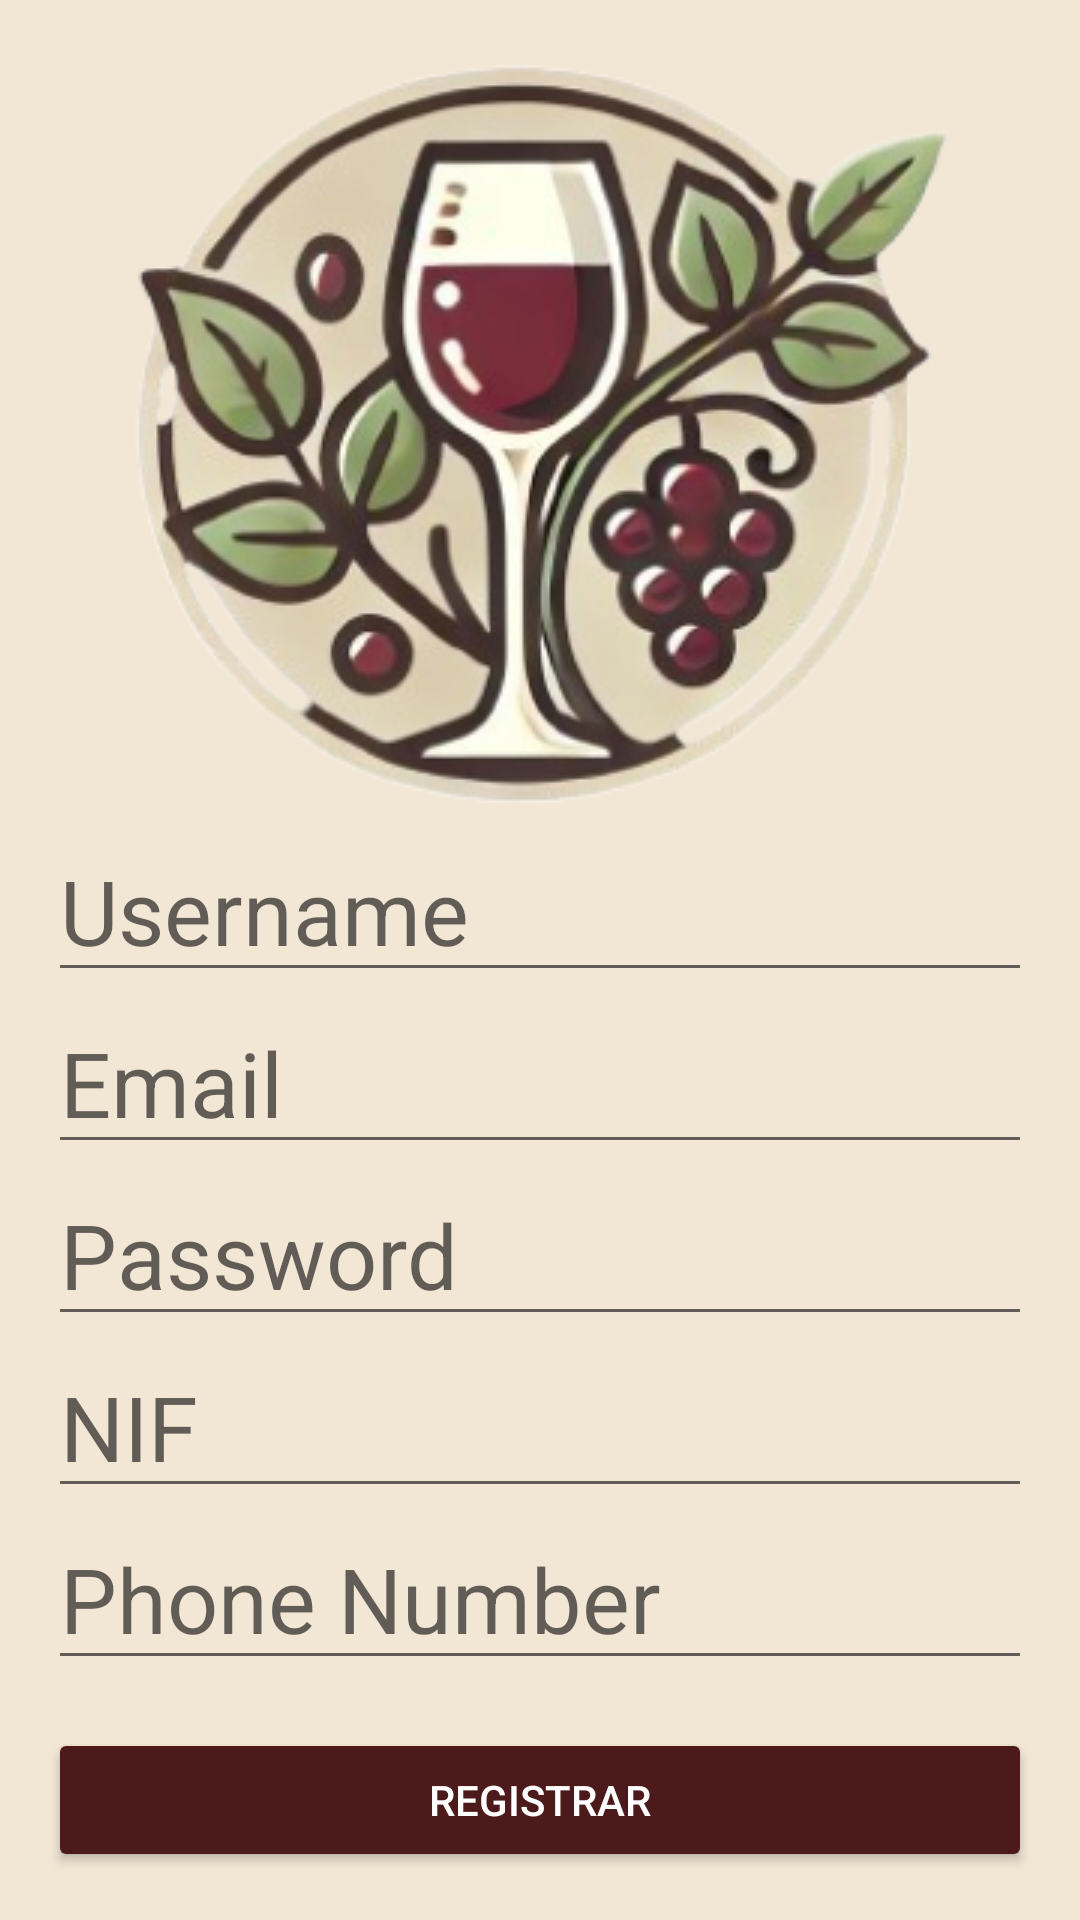

Layout XML and referenced resources for this Android screen:
<!-- AndroidManifest.xml: application theme Theme.MobileSportWine -->
<!-- res/layout/activity_register.xml -->
<?xml version="1.0" encoding="utf-8"?>
<LinearLayout xmlns:android="http://schemas.android.com/apk/res/android"
    android:layout_width="match_parent"
    android:layout_height="match_parent"
    xmlns:tools="http://schemas.android.com/tools"
    android:orientation="vertical"
    android:padding="16dp"
    android:gravity="center"
    android:background="@color/colorSecondary">
    <ImageView
        android:id="@+id/imageView3"
        android:layout_width="wrap_content"
        android:layout_height="wrap_content"
        android:layout_gravity="center_horizontal"
        android:layout_weight="1"
        android:src="@drawable/logo"
        tools:layout_editor_absoluteX="53dp"
        tools:layout_editor_absoluteY="88dp"
        tools:src="@drawable/logo" />

    <EditText
        android:id="@+id/et_username"
        android:layout_width="match_parent"
        android:layout_height="wrap_content"
        android:hint="Username"
        android:inputType="text"
        android:textSize="30sp"
        android:importantForAutofill="no" />

    <EditText
        android:id="@+id/et_email"
        android:layout_width="match_parent"
        android:layout_height="wrap_content"
        android:hint="Email"
        android:textSize="30sp"
        android:inputType="textEmailAddress"
        android:importantForAutofill="no" />

    <EditText
        android:id="@+id/et_password"
        android:layout_width="match_parent"
        android:layout_height="wrap_content"
        android:hint="Password"
        android:textSize="30sp"
        android:inputType="textPassword"
        android:importantForAutofill="no" />

    <EditText
        android:id="@+id/et_nif"
        android:layout_width="match_parent"
        android:layout_height="wrap_content"
        android:hint="NIF"
        android:inputType="number"
        android:textSize="30sp"
        android:maxLength="9"
        android:importantForAutofill="no" />

    <EditText
        android:id="@+id/et_phone_number"
        android:layout_width="match_parent"
        android:layout_height="wrap_content"
        android:hint="Phone Number"
        android:textSize="30sp"
        android:inputType="phone"
        android:importantForAutofill="no" />

    <Button
        android:id="@+id/btn_register"
        android:layout_width="match_parent"
        android:layout_height="wrap_content"
        android:text="@string/registrar"
        android:backgroundTint="@color/colorPrimary"
        android:textColor="@android:color/white"
        android:layout_marginTop="16dp"/>

</LinearLayout>
<!-- resources referenced by this layout -->
<resources>
  <color name="colorPrimary">#4C1A1B</color>
  <color name="colorSecondary">#F2E6D4</color>
  <!-- drawable logo: png bitmap (drawable, 112860 bytes) -->
  <string name="registrar">Registrar</string>
  <style name="Theme.MobileSportWine" parent="Base.Theme.MobileSportWine." />
  <style name="Base.Theme.MobileSportWine." parent="Theme.MaterialComponents.DayNight.DarkActionBar">
          
          <item name="colorPrimary">@color/purple_500</item> --&gt;
      </style>
  <color name="purple_500">#6623D7</color>
</resources>
